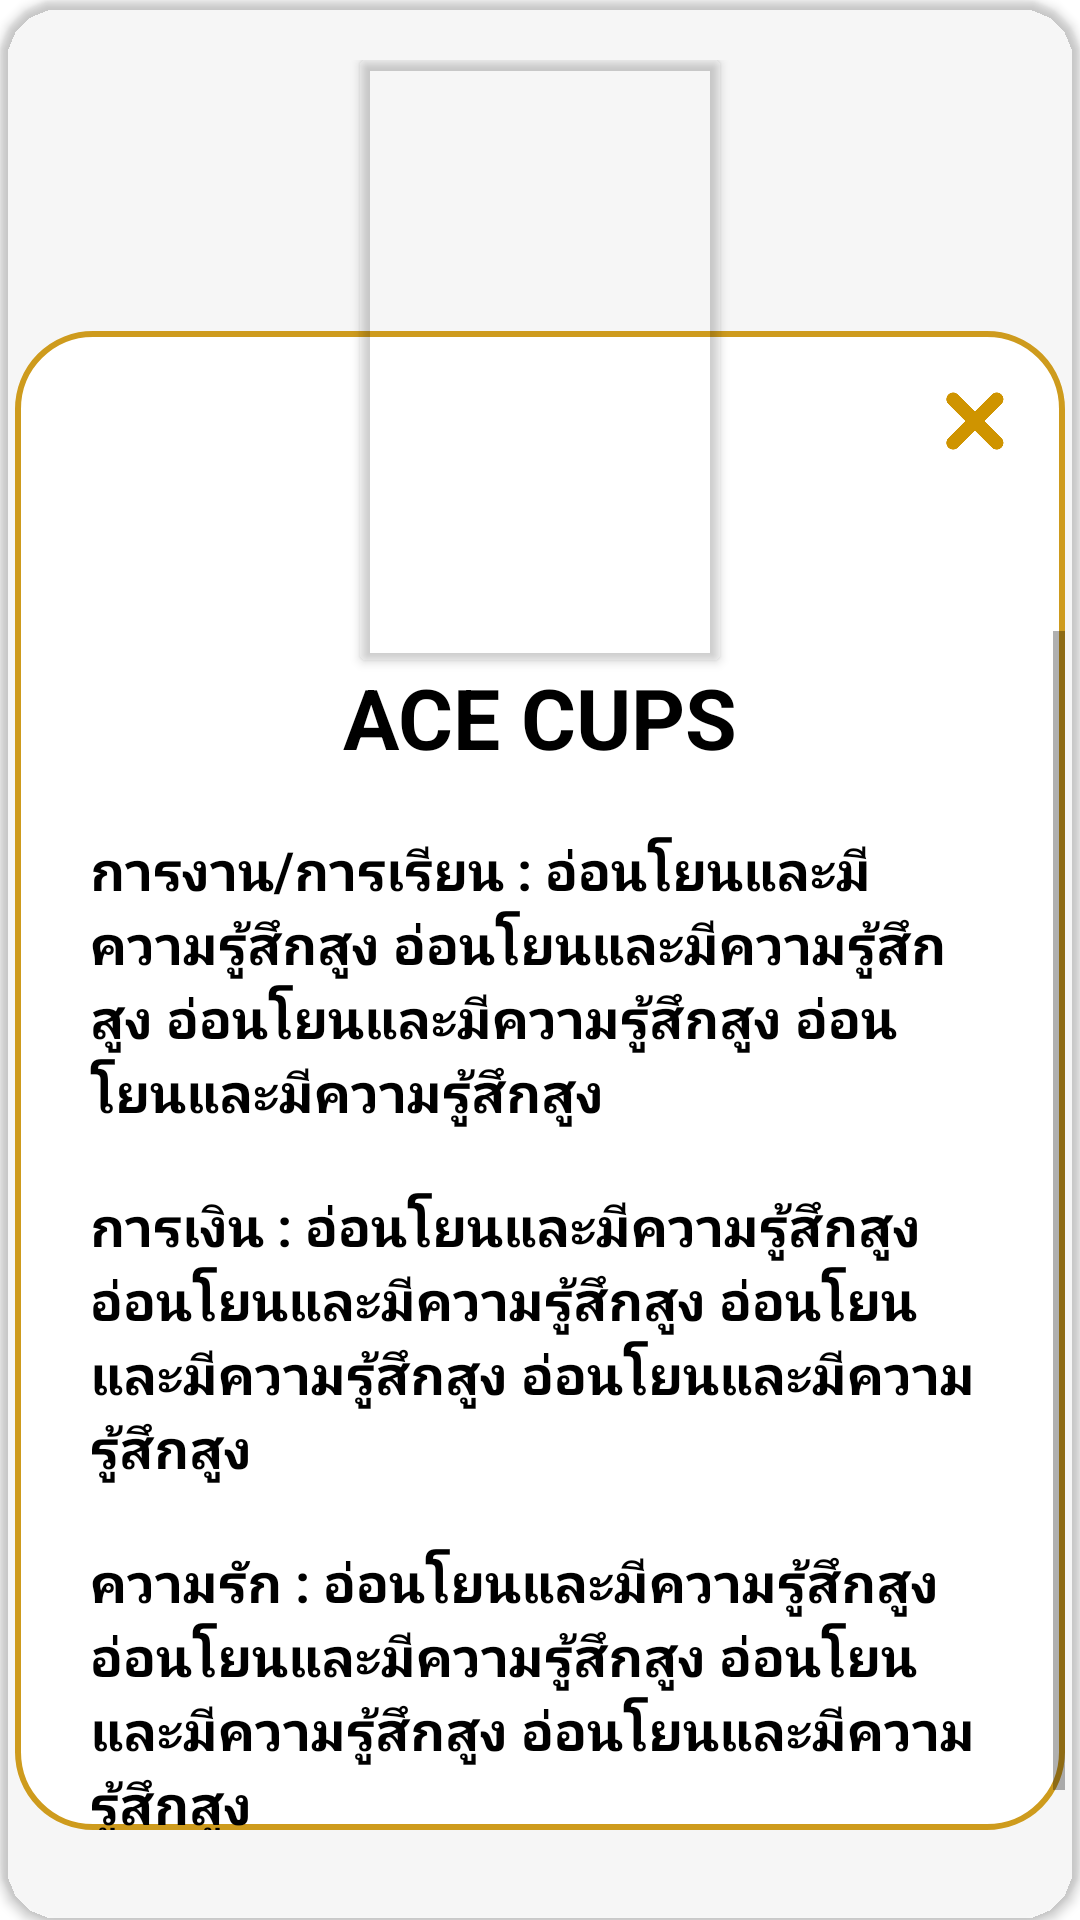

Write the Android layout XML for this screen, with the resource values it uses.
<!-- AndroidManifest.xml: application theme Theme.DuangDeeProject -->
<!-- res/layout/dialog_tarot_result.xml -->
<?xml version="1.0" encoding="utf-8"?>
<androidx.cardview.widget.CardView
    xmlns:android="http://schemas.android.com/apk/res/android"
    xmlns:app="http://schemas.android.com/apk/res-auto"
    xmlns:tools="http://schemas.android.com/tools"
    android:layout_width="match_parent"
    android:layout_height="wrap_content"
    app:cardCornerRadius="20dp"
    app:cardPreventCornerOverlap="true"
    app:cardBackgroundColor="@android:color/transparent">

    <LinearLayout
        android:id="@+id/linearLayout4"
        android:layout_width="match_parent"
        android:layout_height="match_parent"
        android:background="@android:color/transparent"
        android:orientation="vertical"
        android:paddingTop="20dp"
        android:radius="50dp"
        app:layout_constraintEnd_toEndOf="parent"
        app:layout_constraintStart_toStartOf="parent"
        app:layout_constraintTop_toTopOf="parent">

        <androidx.cardview.widget.CardView
            android:id="@+id/cardView"
            android:layout_width="120dp"
            android:layout_height="200dp"
            android:layout_gravity="center"
            android:elevation="4dp"
            app:cardBackgroundColor="@color/super_blank"
            app:layout_constraintEnd_toEndOf="parent"
            app:layout_constraintStart_toStartOf="parent"
            app:layout_constraintTop_toTopOf="parent">

            <ImageView
                android:id="@+id/imageCard"
                android:layout_width="match_parent"
                android:layout_height="match_parent"
                android:foregroundGravity="center"
                android:src="@drawable/img_duangdee_card"
                app:cardCornerRadius="120dp"
                app:layout_constraintEnd_toEndOf="parent"
                app:layout_constraintStart_toStartOf="parent"
                app:layout_constraintTop_toTopOf="parent" />
        </androidx.cardview.widget.CardView>

        <LinearLayout
            android:id="@+id/linearLayout"
            android:layout_width="350dp"
            android:layout_height="wrap_content"
            android:layout_gravity="center_horizontal"
            android:layout_marginTop="-110dp"
            android:layout_marginBottom="30dp"
            android:background="@drawable/shape_zodiac_result"
            android:orientation="vertical"
            android:radius="50dp"
            app:layout_constraintEnd_toEndOf="parent"
            app:layout_constraintStart_toStartOf="parent"
            app:layout_constraintTop_toTopOf="parent">


            <com.google.android.material.imageview.ShapeableImageView
                android:id="@+id/btClose"
                android:layout_width="20dp"
                android:layout_height="20dp"
                android:layout_gravity="right"
                android:layout_marginTop="20dp"
                android:layout_marginEnd="20dp"
                android:scaleType="fitXY"
                app:srcCompat="@drawable/img_bt_close" />

            <ScrollView
                android:layout_width="match_parent"
                android:layout_height="wrap_content"
                android:layout_gravity="center"
                android:layout_marginTop="60dp">

                <LinearLayout
                    android:layout_width="300dp"
                    android:layout_height="wrap_content"
                    android:layout_gravity="center_horizontal"
                    android:gravity="center"
                    android:orientation="vertical"
                    android:paddingBottom="10dp">

                    <com.google.android.material.textview.MaterialTextView
                        android:id="@+id/txt_CardName"
                        android:layout_width="match_parent"
                        android:layout_height="wrap_content"
                        android:layout_marginTop="10dp"
                        android:gravity="center"
                        android:text="ACE CUPS"
                        android:textColor="@color/black"
                        android:textSize="28sp"
                        android:textStyle="bold" />

                    <LinearLayout
                        android:id="@+id/layout_WorkTopic"
                        android:layout_width="match_parent"
                        android:layout_height="match_parent"
                        android:layout_marginTop="10dp"
                        android:orientation="vertical">

                        <com.google.android.material.textview.MaterialTextView
                            android:id="@+id/txtWork"
                            android:layout_width="wrap_content"
                            android:layout_height="wrap_content"
                            android:layout_marginTop="10dp"
                            android:text="การงาน/การเรียน : อ่อนโยนและมีความรู้สึกสูง อ่อนโยนและมีความรู้สึกสูง อ่อนโยนและมีความรู้สึกสูง อ่อนโยนและมีความรู้สึกสูง"
                            android:textColor="@color/black"
                            android:textSize="18sp"
                            android:textStyle="bold" />
                    </LinearLayout>

                    <LinearLayout
                        android:id="@+id/layout_FinanceTopic"
                        android:layout_width="match_parent"
                        android:layout_height="match_parent"
                        android:layout_marginTop="10dp"
                        android:orientation="vertical">

                        <com.google.android.material.textview.MaterialTextView
                            android:id="@+id/txtFinance"
                            android:layout_width="wrap_content"
                            android:layout_height="wrap_content"
                            android:layout_marginTop="10dp"
                            android:text="การเงิน : อ่อนโยนและมีความรู้สึกสูง อ่อนโยนและมีความรู้สึกสูง อ่อนโยนและมีความรู้สึกสูง อ่อนโยนและมีความรู้สึกสูง"
                            android:textColor="@color/black"
                            android:textSize="18sp"
                            android:textStyle="bold" />
                    </LinearLayout>

                    <LinearLayout
                        android:id="@+id/layout_LoveTopic"
                        android:layout_width="match_parent"
                        android:layout_height="match_parent"
                        android:layout_marginTop="10dp"
                        android:orientation="vertical">

                        <com.google.android.material.textview.MaterialTextView
                            android:id="@+id/txtLove"
                            android:layout_width="wrap_content"
                            android:layout_height="wrap_content"
                            android:layout_marginTop="10dp"
                            android:text="ความรัก : อ่อนโยนและมีความรู้สึกสูง อ่อนโยนและมีความรู้สึกสูง อ่อนโยนและมีความรู้สึกสูง อ่อนโยนและมีความรู้สึกสูง"
                            android:textColor="@color/black"
                            android:textSize="18sp"
                            android:textStyle="bold" />
                    </LinearLayout>
                </LinearLayout>
            </ScrollView>


            <com.google.android.material.button.MaterialButton
                android:id="@+id/btAccept"
                style="@style/button_gold"
                android:layout_width="250dp"
                android:layout_gravity="center"
                android:layout_marginTop="20dp"
                android:layout_marginBottom="20dp"
                android:text="ยอมรับคำทำนาย"/>

        </LinearLayout>

    </LinearLayout>

</androidx.cardview.widget.CardView>
<!-- resources referenced by this layout -->
<resources>
  <color name="black">#FF000000</color>
  <color name="super_blank">#00FFFFFF</color>
  <!-- drawable img_bt_close: png bitmap (drawable, 16355 bytes) -->
  <!-- drawable shape_zodiac_result (drawable) -->
  <?xml version="1.0" encoding="utf-8"?>
  <shape xmlns:android="http://schemas.android.com/apk/res/android">
      <corners android:radius="25dp"/>
      <stroke android:width="2dp" android:color="@color/gold"/>
      <solid android:color="#FFFFFF"/>
  
  </shape>
  <style name="button_gold">
          <item name="android:layout_width">100dp</item>
          <item name="android:layout_height">55dp</item>
          <item name="android:backgroundTint">@color/gold</item>
          <item name="android:textColor">@color/white</item>
          <item name="android:textSize">20sp</item>
          <item name="android:textStyle">bold</item>
          <item name="cornerRadius">30dp</item>
          <item name="android:textAlignment">center</item>
  
      </style>
  <style name="Theme.DuangDeeProject" parent="Theme.MaterialComponents.DayNight.NoActionBar">"&gt;
          
          <item name="colorPrimary">@color/black</item>
          <item name="colorPrimaryVariant">@color/white</item>
          <item name="colorOnPrimary">@color/white</item>
          
          <item name="colorSecondary">@color/teal_200</item>
          <item name="colorSecondaryVariant">@color/teal_700</item>
          <item name="colorOnSecondary">@color/black</item>
          
          <item name="android:statusBarColor">?attr/colorPrimaryVariant</item>
          
          <item name="fontFamily">@font/giraffe_font</item>
      </style>
  <color name="gold">#CE9B1D</color>
  <color name="white">#FFFFFF</color>
  <color name="teal_200">#FF03DAC5</color>
  <color name="teal_700">#FF018786</color>
</resources>
